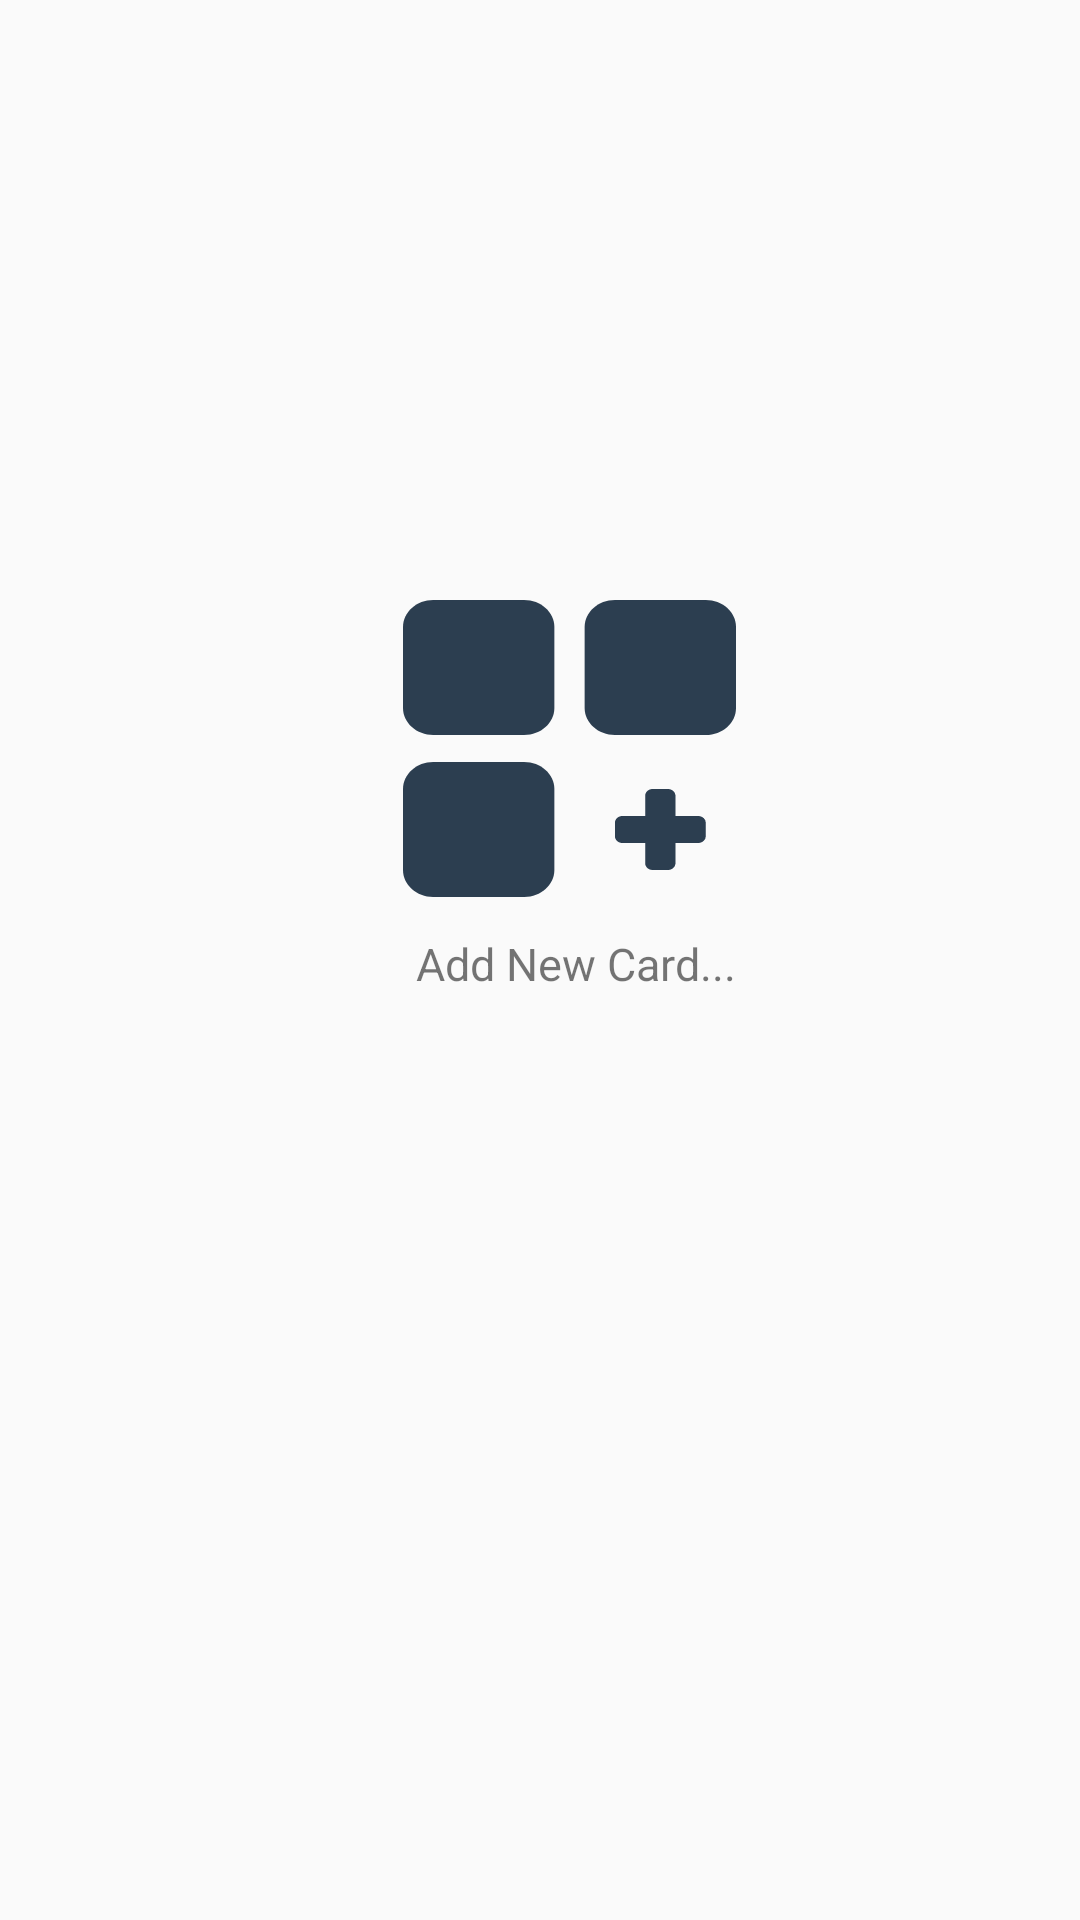

Produce the Android XML layout that renders to this screen, including the resource entries it uses.
<!-- AndroidManifest.xml: application theme AppTheme -->
<!-- res/layout/tab_2_layout.xml -->
<?xml version="1.0" encoding="utf-8"?>
<RelativeLayout xmlns:android="http://schemas.android.com/apk/res/android"
    android:layout_width="match_parent"
    android:layout_height="match_parent"
    xmlns:app="http://schemas.android.com/apk/res-auto"
    android:orientation="vertical">

    <android.support.constraint.ConstraintLayout
        android:layout_width="match_parent"
        android:layout_height="wrap_content">

        <ImageButton
            android:id="@+id/addButton"
            android:layout_width="111dp"
            android:layout_height="99dp"
            android:layout_marginStart="8dp"
            android:layout_marginLeft="8dp"
            android:layout_marginTop="200dp"
            android:layout_marginEnd="8dp"
            android:layout_marginRight="8dp"
            android:background="@drawable/ic_add_1"
            app:layout_constraintEnd_toEndOf="parent"
            app:layout_constraintHorizontal_bias="0.542"
            app:layout_constraintStart_toStartOf="parent"
            app:layout_constraintTop_toTopOf="parent"
            android:onClick="onClickAdd"/>

        <TextView
            android:layout_width="wrap_content"
            android:layout_height="wrap_content"
            android:layout_marginStart="8dp"
            android:layout_marginLeft="8dp"
            android:layout_marginTop="12dp"
            android:layout_marginEnd="8dp"
            android:layout_marginRight="8dp"
            android:text="Add New Card..."
            android:textSize="15sp"
            app:layout_constraintEnd_toEndOf="parent"
            app:layout_constraintHorizontal_bias="0.55"
            app:layout_constraintStart_toStartOf="parent"
            app:layout_constraintTop_toBottomOf="@+id/addButton" />

    </android.support.constraint.ConstraintLayout>

</RelativeLayout>
<!-- resources referenced by this layout -->
<resources>
  <!-- drawable ic_add_1 (drawable) -->
  <vector android:height="100dp" android:viewportHeight="469.333"
      android:viewportWidth="469.333" android:width="100dp" xmlns:android="http://schemas.android.com/apk/res/android">
      <path android:fillColor="#2C3E50" android:pathData="M170.667,0h-128C19.135,0 0,19.135 0,42.667v128c0,23.531 19.135,42.667 42.667,42.667h128c23.531,0 42.667,-19.135 42.667,-42.667v-128C213.333,19.135 194.198,0 170.667,0z"/>
      <path android:fillColor="#2C3E50" android:pathData="M426.667,0h-128C275.135,0 256,19.135 256,42.667v128c0,23.531 19.135,42.667 42.667,42.667h128c23.531,0 42.667,-19.135 42.667,-42.667v-128C469.333,19.135 450.198,0 426.667,0z"/>
      <path android:fillColor="#2C3E50" android:pathData="M170.667,256h-128C19.135,256 0,275.135 0,298.667v128c0,23.531 19.135,42.667 42.667,42.667h128c23.531,0 42.667,-19.135 42.667,-42.667v-128C213.333,275.135 194.198,256 170.667,256z"/>
      <path android:fillColor="#2C3E50" android:pathData="M416,341.333h-32v-32c0,-5.896 -4.771,-10.667 -10.667,-10.667H352c-5.896,0 -10.667,4.771 -10.667,10.667v32h-32c-5.896,0 -10.667,4.771 -10.667,10.667v21.333c0,5.896 4.771,10.667 10.667,10.667h32v32c0,5.896 4.771,10.667 10.667,10.667h21.333c5.896,0 10.667,-4.771 10.667,-10.667v-32h32c5.896,0 10.667,-4.771 10.667,-10.667V352C426.667,346.104 421.896,341.333 416,341.333z"/>
  </vector>
  <style name="AppTheme" parent="Theme.AppCompat.Light.DarkActionBar">
          
          <item name="colorPrimary">@color/colorPrimaryDarkTheme</item>
          <item name="colorPrimaryDark">@color/colorPrimaryDarkDarkTheme</item>
          <item name="colorAccent">@color/colorAccentDarkTheme</item>
          <item name="windowActionBar">false</item>
          <item name="windowNoTitle">true</item>
      </style>
  <color name="colorPrimaryDarkTheme">#2C3E50</color>
  <color name="colorPrimaryDarkDarkTheme">#212F3C</color>
  <color name="colorAccentDarkTheme">#D81B60</color>
</resources>
